4-way image classification set "dataset" from GitHub (akifsari-dev/derin_ogrenme); label vocabulary: address, company, date, total.

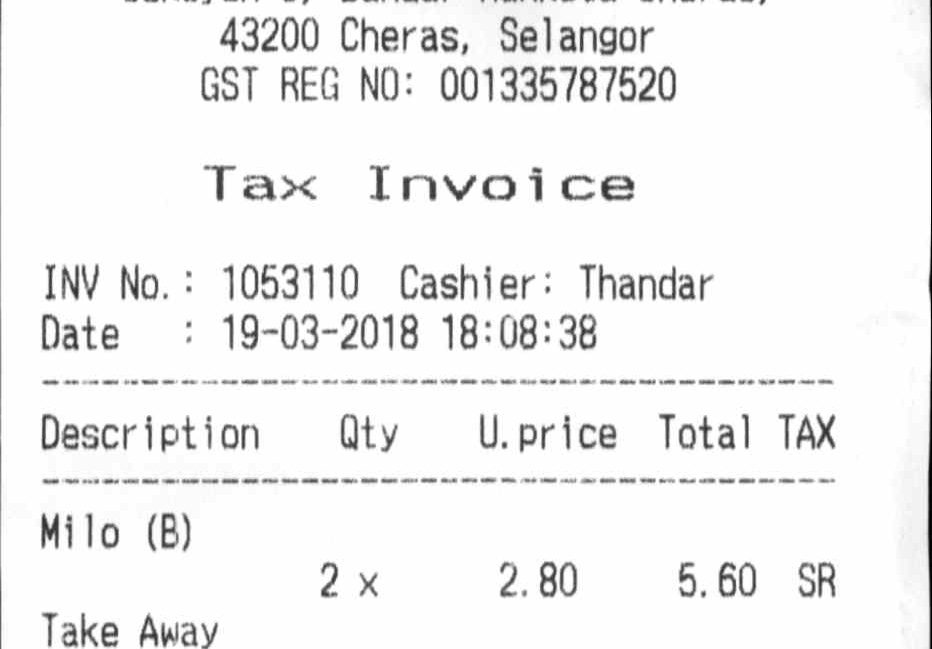
Label: date

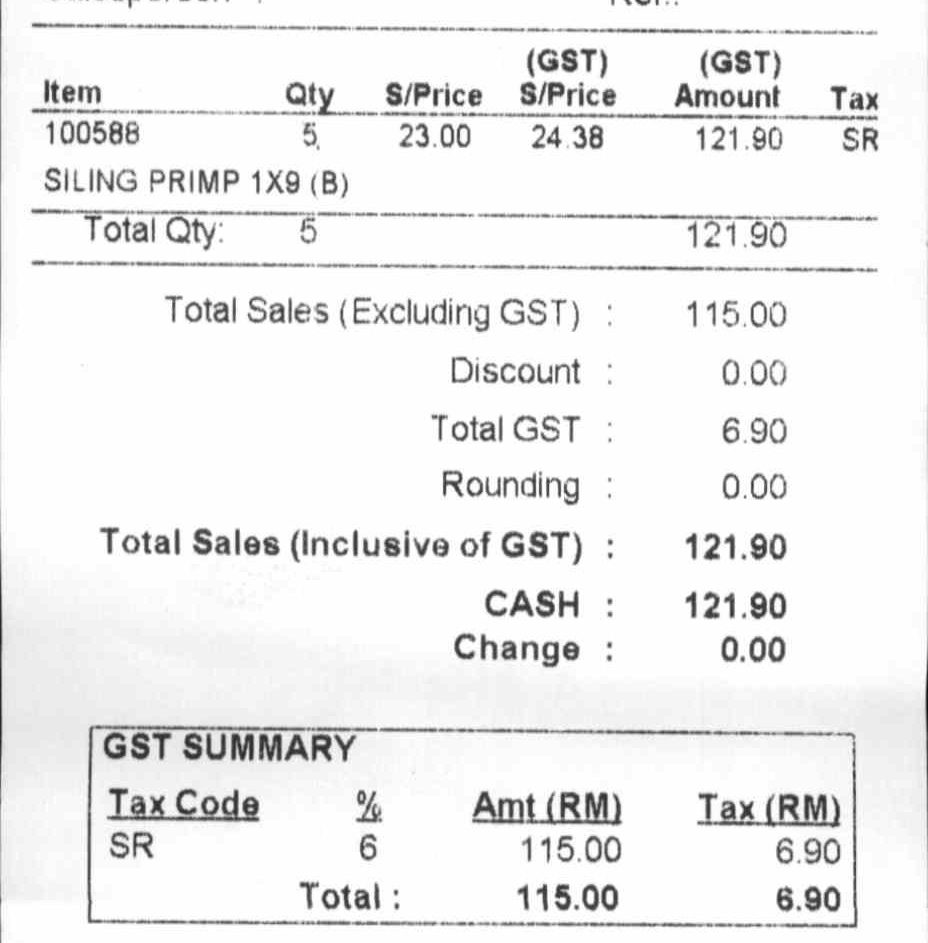
Label: total

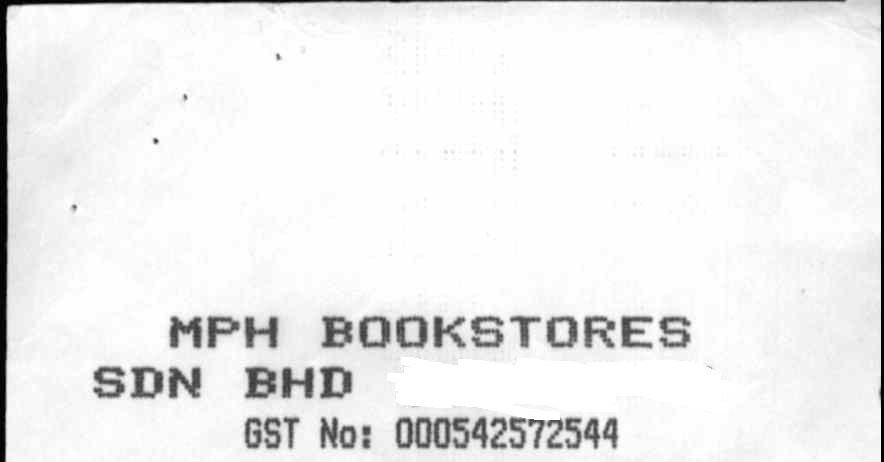
Label: company

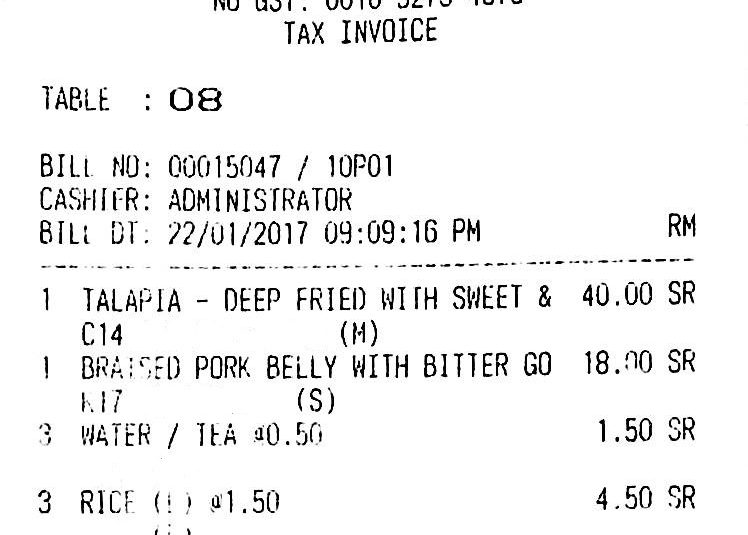
Label: date

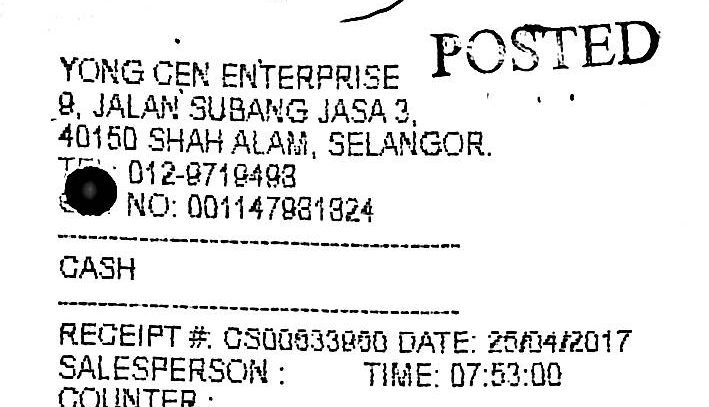
Label: address

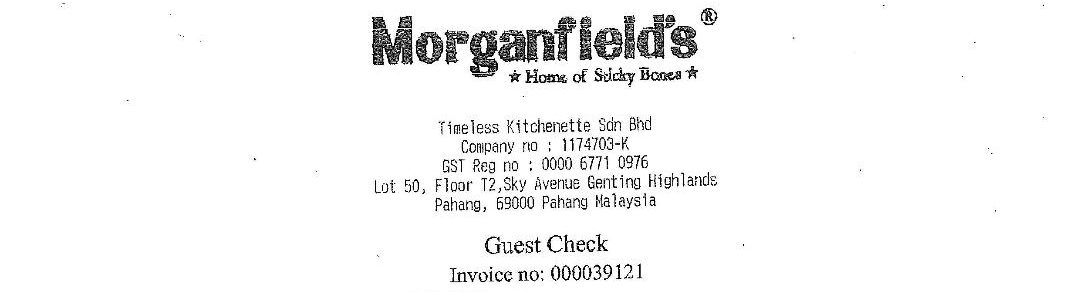
Label: address
